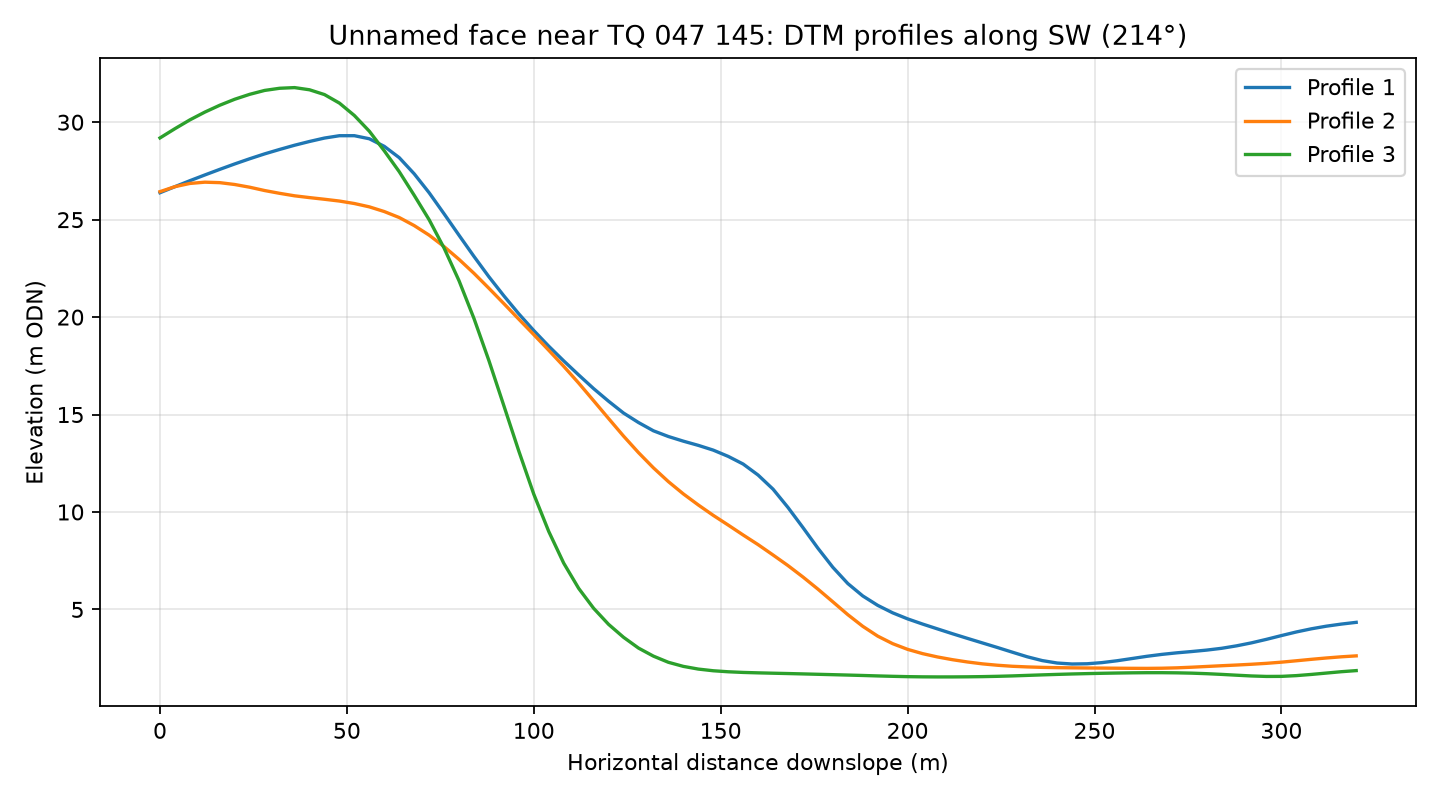

The data file committed next to this chart (first rows):
profile, distance_m, elevation_m
1, 0.0, 26.38
1, 4.0, 26.69
1, 8.0, 27
1, 12.0, 27.29
1, 16.0, 27.58
1, 20.0, 27.86
1, 24.0, 28.12
1, 28.0, 28.38
1, 32.0, 28.6
1, 36.0, 28.82
1, 40.0, 29.01
1, 44.0, 29.19
1, 48.0, 29.31
1, 52.0, 29.31
1, 56.0, 29.15
1, 60.0, 28.76
1, 64.0, 28.18
1, 68.0, 27.35
1, 72.0, 26.38
1, 76.0, 25.3
1, 80.0, 24.2
1, 84.0, 23.11
1, 88.0, 22.07
1, 92.0, 21.09
1, 96.0, 20.16
1, 100.0, 19.31
1, 104.0, 18.51
1, 108.0, 17.75
1, 112.0, 17.03
1, 116.0, 16.33
1, 120.0, 15.68
1, 124.0, 15.08
1, 128.0, 14.59
1, 132.0, 14.17
1, 136.0, 13.87
1, 140.0, 13.63
1, 144.0, 13.42
1, 148.0, 13.18
1, 152.0, 12.85
1, 156.0, 12.46
1, 160.0, 11.9
1, 164.0, 11.17
1, 168.0, 10.23
1, 172.0, 9.201
1, 176.0, 8.142
1, 180.0, 7.161
1, 184.0, 6.329
1, 188.0, 5.693
1, 192.0, 5.209
1, 196.0, 4.827
1, 200.0, 4.516
1, 204.0, 4.25
1, 208.0, 4.001
1, 212.0, 3.754
1, 216.0, 3.516
1, 220.0, 3.282
1, 224.0, 3.049
1, 228.0, 2.808
1, 232.0, 2.571
1, 236.0, 2.376
... 183 more rows
